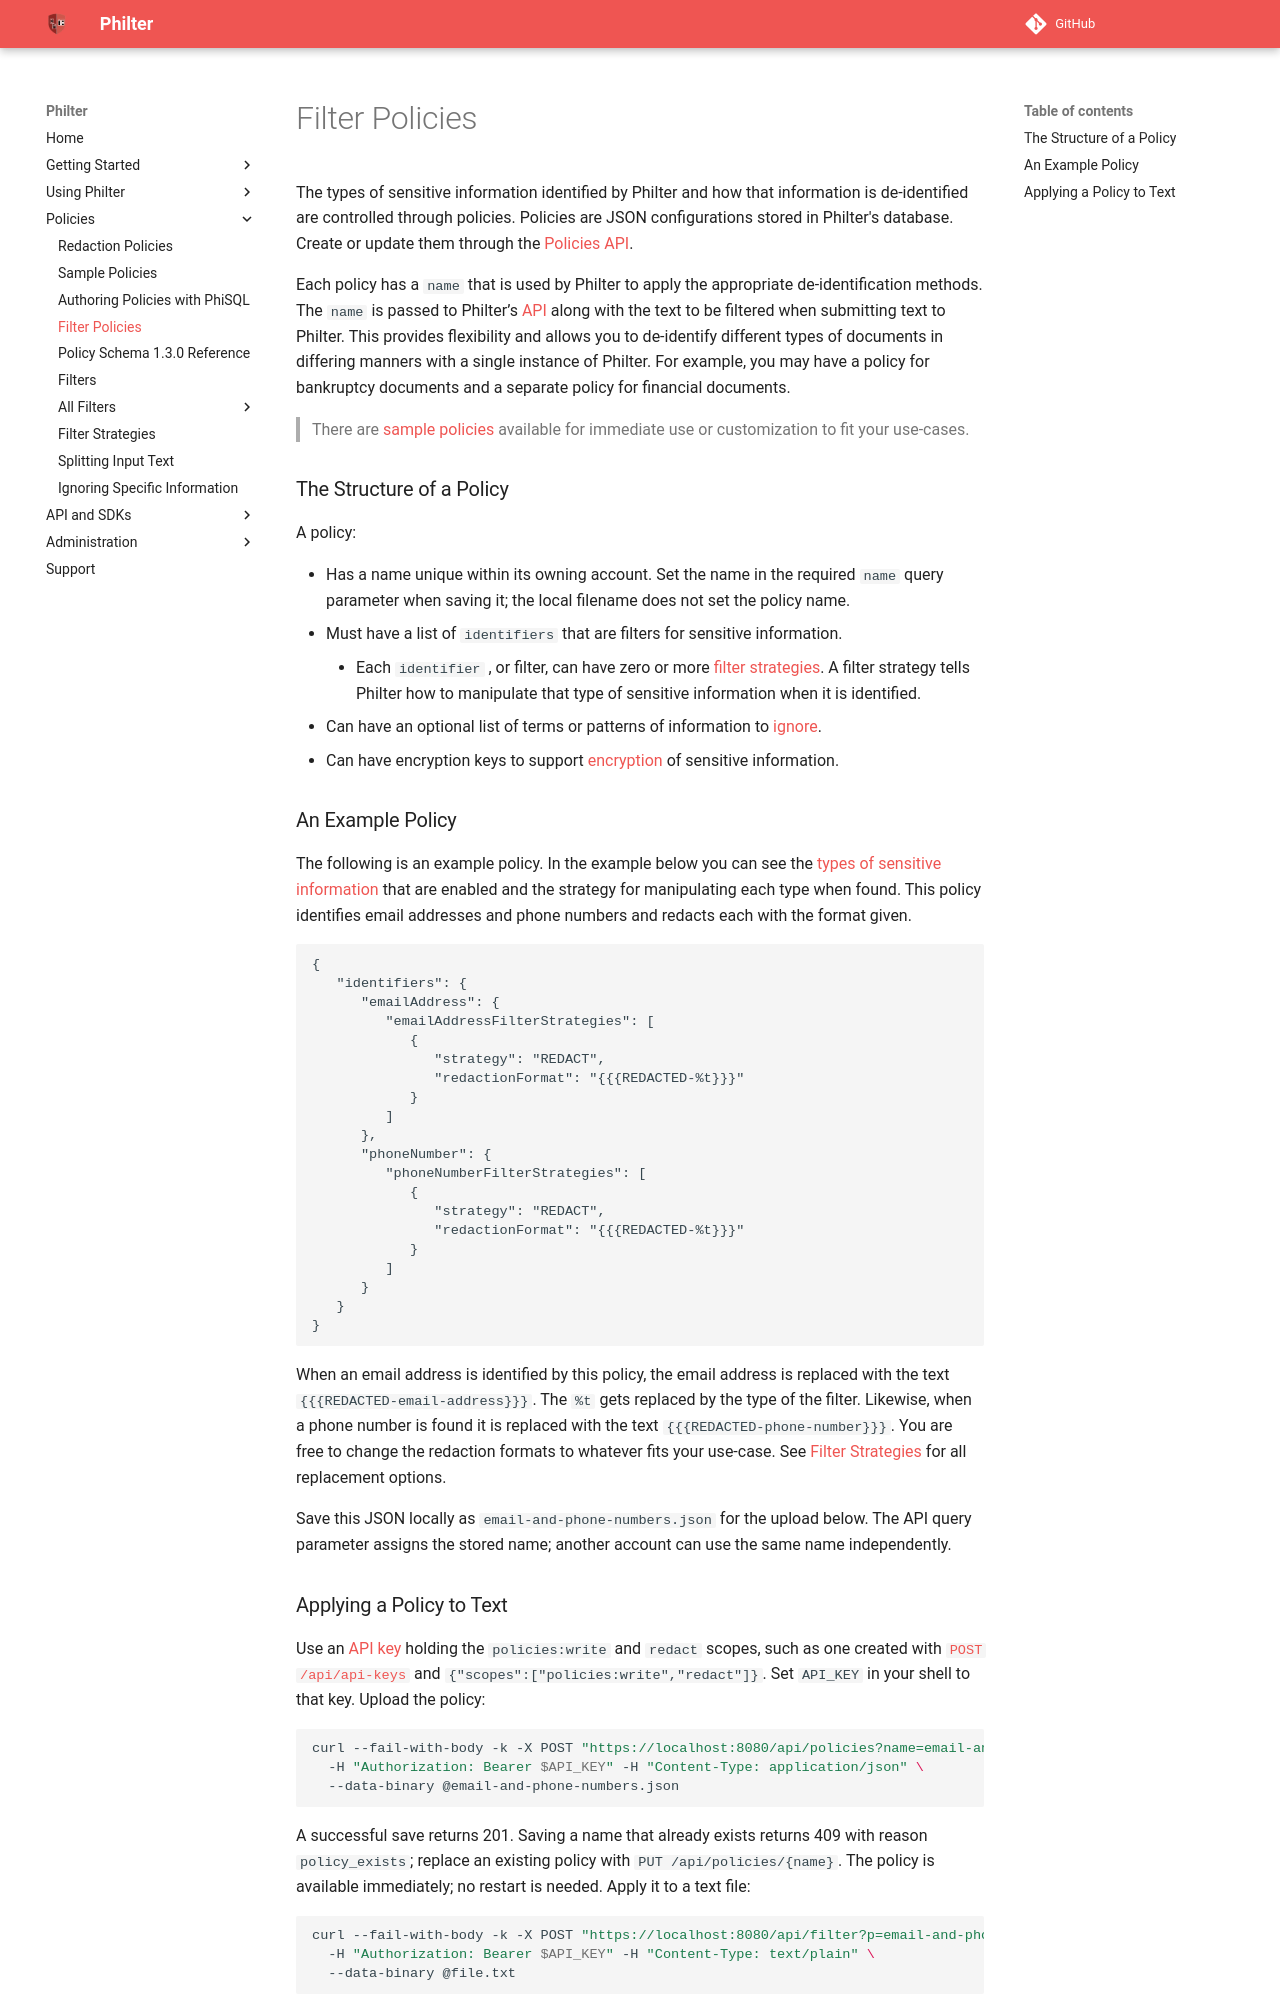

repository: philterd/philter · page: 4.0.0/policies/filter_policies.html · generator: mkdocs

# Filter Policies

The types of sensitive information identified by Philter and how that information is de-identified are controlled through policies. Policies are JSON configurations stored in Philter's database. Create or update them through the [Policies API](../api_and_sdks/api/policies_api.md).

Each policy has a `name` that is used by Philter to apply the appropriate de-identification methods. The `name` is passed to Philter’s [API](../api_and_sdks/api/filtering_api.md) along with the text to be filtered when submitting text to Philter. This provides flexibility and allows you to de-identify different types of documents in differing manners with a single instance of Philter. For example, you may have a policy for bankruptcy documents and a separate policy for financial documents.

> There are [sample policies](sample_policies.md) available for immediate use or customization to fit your use-cases.


### The Structure of a Policy

A policy:

* Has a name unique within its owning account. Set the name in the required `name` query parameter when saving it; the local filename does not set the policy name.
* Must have a list of `identifiers` that are filters for sensitive information.
    * Each `identifier` , or filter, can have zero or more [filter strategies](filter_strategies.md). A filter strategy tells Philter how to manipulate that type of sensitive information when it is identified.
* Can have an optional list of terms or patterns of information to [ignore](ignoring_specific_information.md).
* Can have encryption keys to support [encryption](filter_strategies.md#the-fpe_encrypt_replace-filter-strategy) of sensitive information.

### An Example Policy

The following is an example policy. In the example below you can see the [types of sensitive information](filters.md) that are enabled and the strategy for manipulating each type when found. This policy identifies email addresses and phone numbers and redacts each with the format given.

```
{
   "identifiers": {
      "emailAddress": {
         "emailAddressFilterStrategies": [
            {
               "strategy": "REDACT",
               "redactionFormat": "{{{REDACTED-%t}}}"
            }
         ]
      },
      "phoneNumber": {
         "phoneNumberFilterStrategies": [
            {
               "strategy": "REDACT",
               "redactionFormat": "{{{REDACTED-%t}}}"
            }
         ]
      }
   }
}
```

When an email address is identified by this policy, the email address is replaced with the text `{{{REDACTED-email-address}}}`. The `%t` gets replaced by the type of the filter. Likewise, when a phone number is found it is replaced with the text `{{{REDACTED-phone-number}}}`. You are free to change the redaction formats to whatever fits your use-case. See [Filter Strategies](filter_strategies.md) for all replacement options.

Save this JSON locally as `email-and-phone-numbers.json` for the upload below. The API query parameter assigns the stored name; another account can use the same name independently.
